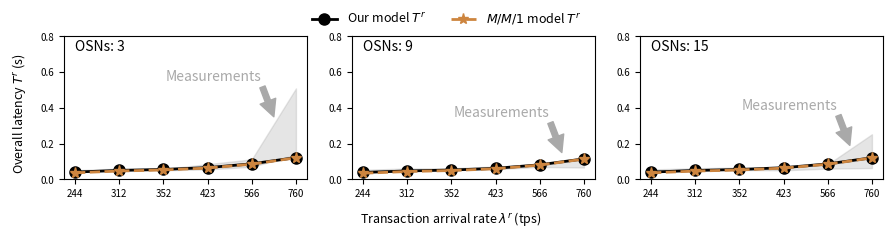

Source code (Python):
import matplotlib.pyplot as plt 
import numpy as np

# plt.figure(figsize=(10,6))
# plt.plot(x,y)
# subfigs = fig.subfigures(1, 2, wspace=0.07)

# Set figures
fig, (ax1, ax2, ax3) = plt.subplots(1, 3, figsize=(9, 2.2))
itp=0.07
gap=0.05
width=0.27
height=0.65
ax1.set_position([itp, 0.2, width, height])
ax2.set_position([itp+(width+gap)*1, 0.2, width, height])
ax3.set_position([itp+(width+gap)*2, 0.2, width, height])

# data sub1
x1_sub1 = ['244', '312', '352', '423', '566', '760']
measure_up_sub1 = [0.0475 + 0.0041, 0.0548 + 0.0055, 0.0546 + 0.0034, 0.0707 + 0.0145, 0.0912 + 0.0208, 0.3738 + 0.1352]
measure_low_sub1 = [0.0475 - 0.0041, 0.0548 - 0.0055, 0.0546 - 0.0034, 0.0707 - 0.0145, 0.0912 - 0.0208, 0.3738 - 0.2352]
model_our_sub1 = [0.0411, 0.0502, 0.0558, 0.0659, 0.0871, 0.1220]
model_RefA_sub1 = [0.0368, 0.0469, 0.0528, 0.0635, 0.0852, 0.1209]
x = np.arange(len(x1_sub1)) 
line_model_our_sub1 = ax1.plot(x, model_our_sub1, color='#000000', linestyle='solid', marker='o', markersize=8, linewidth=2.0)
line_model_RefA_sub1 = ax1.plot(x, model_RefA_sub1, color='#CD853F', linestyle='dashed', marker='*', markersize=8, linewidth=2.0)
ax1.fill_between(x, measure_up_sub1, measure_low_sub1, color =['#A9A9A9'], alpha=0.3) # color =['#7FFFAA'] color ref: https://blog.csdn.net/summerriver1/article/details/125215461
ax1.set_xticks(x)
ax1.set_xticklabels(x1_sub1)
ax1.set_ylim([0, 0.8])
ax1.text(0.00, 0.72,'OSNs: 3')
ax1.tick_params(axis='both', which='major', labelsize=7)
ax1.annotate('Measurements', xy=(4.5, 0.35), xytext=(2.05, 0.55), color='#A9A9A9',
            xycoords='data',
            arrowprops=dict(color='#A9A9A9', shrink=0.001)
            )

# data sub2
x1_sub2 = ['244', '312', '352', '423', '566', '760']
measure_up_sub2 = [0.0505 + 0.0033, 0.0550 + 0.0061, 0.0569 + 0.0054, 0.0647 + 0.0073, 0.0765 + 0.0069, 0.0945 + 0.0279]
measure_low_sub2 = [0.0505 - 0.0033, 0.0550 - 0.0061, 0.0569 - 0.0054, 0.0647 - 0.0073, 0.0765 - 0.0069, 0.0945 - 0.0279]
model_our_sub2 = [0.0388, 0.0473, 0.0524, 0.0619, 0.0817, 0.1148]
model_RefA_sub2 = [0.0346, 0.044, 0.0496, 0.0596, 0.08, 0.1138]
x = np.arange(len(x1_sub2)) 
line_model_our_sub2 = ax2.plot(x, model_our_sub2, color='#000000', linestyle='solid', marker='o', markersize=8, linewidth=2.0)
line_model_RefA_sub2 = ax2.plot(x, model_RefA_sub2, color='#CD853F', linestyle='dashed', marker='*', markersize=8, linewidth=2.0)
ax2.fill_between(x, measure_up_sub2, measure_low_sub2, color =['#A9A9A9'], alpha=0.3) # color =['#7FFFAA'] color ref: https://blog.csdn.net/summerriver1/article/details/125215461
ax2.set_xticks(x)
ax2.set_xticklabels(x1_sub2)
ax2.set_ylim([0, 0.8])
ax2.text(0.00, 0.72,'OSNs: 9')
ax2.tick_params(axis='both', which='major', labelsize=7)
ax2.annotate('Measurements', xy=(4.5, 0.15), xytext=(2.05, 0.35), color='#A9A9A9',
            xycoords='data',
            arrowprops=dict(color='#A9A9A9', shrink=0.001)
            )

# data sub3
x1_sub3 = ['244', '312', '352', '423', '566', '760']
measure_up_sub3 = [0.0526 + 0.0032, 0.0588 + 0.0036, 0.0594 + 0.0066, 0.0580 + 0.0071, 0.0723 + 0.0120, 0.1580 + 0.0945]
measure_low_sub3 = [0.0526 - 0.0032, 0.0588 - 0.0036, 0.0594 - 0.0066, 0.0580 - 0.0071, 0.0723 - 0.0120, 0.1580 - 0.0945]
model_our_sub3 = [0.0409, 0.0499, 0.0554, 0.0655, 0.0866, 0.1213]
model_RefA_sub3 = [0.0366, 0.0466, 0.0526, 0.0632, 0.0848, 0.1203]
x = np.arange(len(x1_sub3)) 
line_model_our_sub3 = ax3.plot(x, model_our_sub3, color='#000000', linestyle='solid', marker='o', markersize=8, linewidth=2.0)
line_model_RefA_sub3 = ax3.plot(x, model_RefA_sub3, color='#CD853F', linestyle='dashed', marker='*', markersize=8, linewidth=2.0)
ax3.fill_between(x, measure_up_sub3, measure_low_sub3, color =['#A9A9A9'], alpha=0.3) # color =['#7FFFAA'] color ref: https://blog.csdn.net/summerriver1/article/details/125215461
ax3.set_xticks(x)
ax3.set_xticklabels(x1_sub3)
ax3.set_ylim([0, 0.8])
ax3.text(0.00, 0.72,'OSNs: 15')
ax3.tick_params(axis='both', which='major', labelsize=7)
ax3.annotate('Measurements', xy=(4.5, 0.19), xytext=(2.05, 0.39), color='#A9A9A9',
            xycoords='data', 
            arrowprops=dict(color='#A9A9A9', shrink=0.001)
            )

# function to show the plot
fig.text(0.5, 0.020, 'Transaction arrival rate $\lambda^r$ (tps)', ha='center', va='center', fontsize = 9)
fig.text(0.020, 0.5, 'Overall latency $T^r$ (s)', ha='center', va='center', rotation='vertical', fontsize = 9)
fig.legend([line_model_our_sub1, line_model_RefA_sub1],     # The line objects
           labels = [r'Our model $T^r$', r'$M/M/1$ model $T^r$'],
           ncol = 3,
           loc="upper center",   # Position of legend
           frameon=False,
           fontsize = 9
           )
plt.show() 

